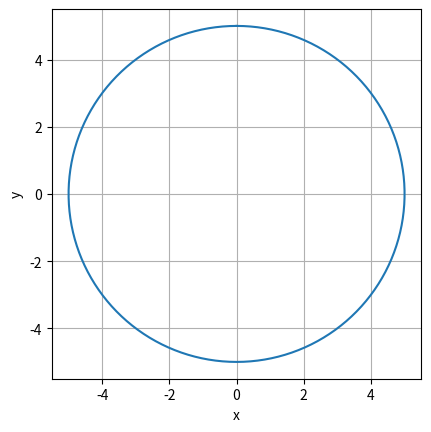

Generate this figure with matplotlib:
import numpy as np
import matplotlib.pyplot as pl


pl.close("all")
R= 5
t_0 = 0
t_E = 2*np.pi
N = 601
fig = 1


def s(t):
    x= R*np.sin(t)
    y = R*np.cos(t)
    return x, y

tau = np.linspace(t_0, t_E, N)

x_data = 0
y_data = 0
[x_data, y_data] = s(tau)

fh = pl.figure(fig)
pl.plot(x_data, y_data)
pl.grid("on")
pl.xlabel("x")
pl.ylabel("y")
pl.axis("image")